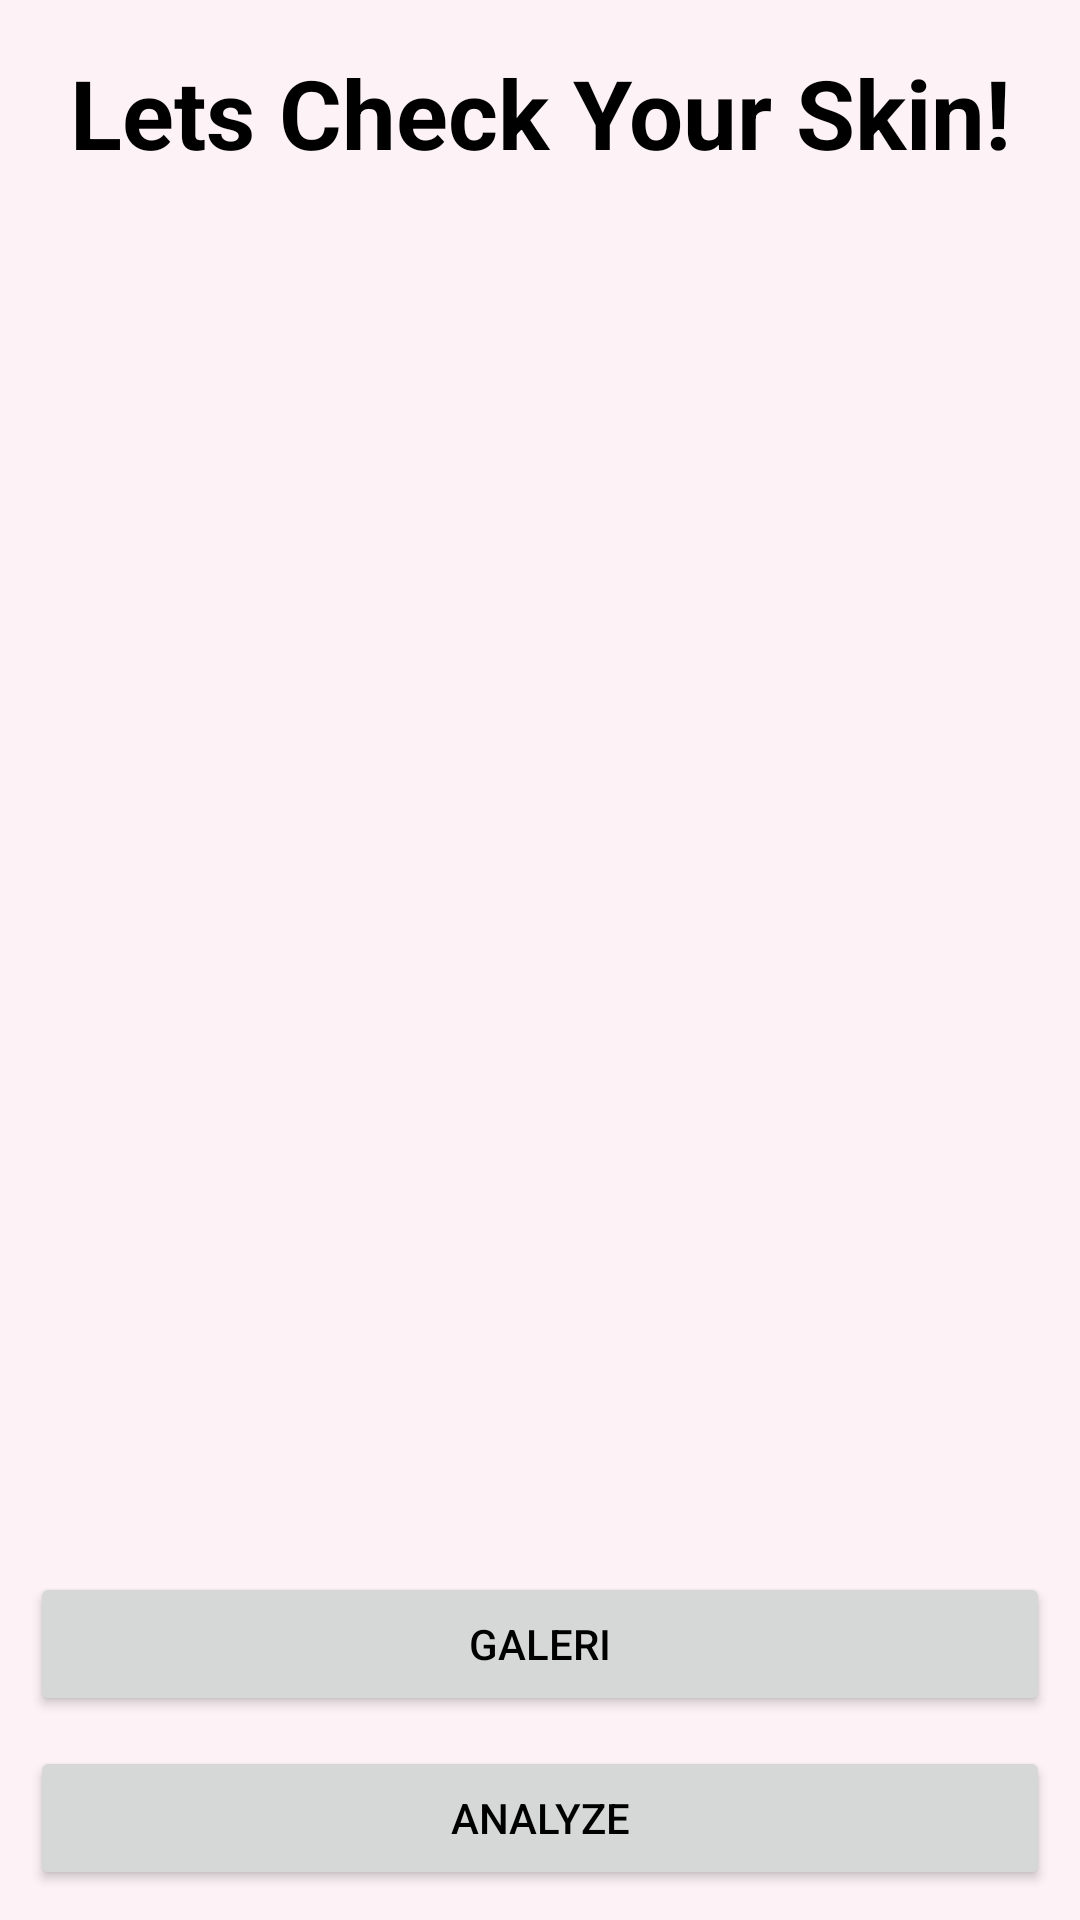

Here is an Android app screen rendered from its layout file. Give the layout XML and the strings, colors and styles it references.
<!-- AndroidManifest.xml: application theme Theme.Asclepius -->
<!-- res/layout/activity_main.xml -->
<?xml version="1.0" encoding="utf-8"?>
<androidx.constraintlayout.widget.ConstraintLayout xmlns:android="http://schemas.android.com/apk/res/android"
    xmlns:app="http://schemas.android.com/apk/res-auto"
    xmlns:tools="http://schemas.android.com/tools"
    android:layout_width="match_parent"
    android:layout_height="match_parent"
    tools:context=".view.MainActivity">

    <TextView
        android:id="@+id/tvGreet"
        android:layout_width="wrap_content"
        android:layout_height="wrap_content"
        android:layout_marginVertical="16dp"
        android:text="@string/greeting"
        android:textColor="?attr/colorOnPrimary"
        android:textSize="32sp"
        android:textStyle="bold"
        app:layout_constraintEnd_toEndOf="parent"
        app:layout_constraintStart_toStartOf="parent"
        app:layout_constraintTop_toTopOf="parent" />

    <com.google.android.material.progressindicator.LinearProgressIndicator
        android:id="@+id/progressIndicator"
        android:layout_width="match_parent"
        android:layout_height="wrap_content"
        android:indeterminate="true"
        android:visibility="gone"
        app:layout_constraintEnd_toEndOf="parent"
        app:layout_constraintStart_toStartOf="parent"
        app:layout_constraintTop_toTopOf="parent" />

    <ImageView
        android:id="@+id/previewImageView"
        android:layout_width="0dp"
        android:layout_height="0dp"
        android:layout_marginStart="8dp"
        android:layout_marginTop="8dp"
        android:layout_marginEnd="8dp"
        android:layout_marginBottom="8dp"
        app:layout_constraintBottom_toTopOf="@+id/galleryButton"
        app:layout_constraintEnd_toEndOf="parent"
        app:layout_constraintStart_toStartOf="parent"
        app:layout_constraintTop_toTopOf="parent"
        app:srcCompat="@drawable/ic_place_holder" />

    <Button
        android:id="@+id/galleryButton"
        android:layout_width="0dp"
        android:layout_height="wrap_content"
        android:layout_marginStart="10dp"
        android:layout_marginEnd="10dp"
        android:layout_marginBottom="10dp"
        android:text="@string/gallery"
        app:background="?attr/colorPrimaryVariant"
        android:textColor="?attr/colorOnPrimary"
        app:layout_constraintBottom_toTopOf="@+id/analyzeButton"
        app:layout_constraintEnd_toEndOf="parent"
        app:layout_constraintStart_toStartOf="parent" />

    <Button
        android:id="@+id/analyzeButton"
        android:layout_width="0dp"
        android:layout_height="wrap_content"
        android:layout_marginStart="10dp"
        android:layout_marginEnd="10dp"
        android:layout_marginBottom="10dp"
        app:background="?attr/colorPrimaryVariant"
        android:textColor="?attr/colorOnPrimary"
        android:text="@string/analyze"
        app:layout_constraintBottom_toBottomOf="parent"
        app:layout_constraintEnd_toEndOf="parent"
        app:layout_constraintStart_toStartOf="parent" />

</androidx.constraintlayout.widget.ConstraintLayout>
<!-- resources referenced by this layout -->
<resources>
  <string name="analyze">Analyze</string>
  <string name="gallery">Galeri</string>
  <string name="greeting">Lets Check Your Skin!</string>
  <style name="Theme.Asclepius" parent="Base.Theme.Asclepius" />
  <style name="Base.Theme.Asclepius" parent="Theme.Material3.DayNight">
          
          <item name="colorPrimary">@color/primary_light</item>
          <item name="colorPrimaryVariant">@color/primary_variant_light</item>
          <item name="colorOnPrimary">@color/text_light</item>
          <item name="colorPrimaryContainer">@color/primary_container_light</item>
          <item name="colorSecondary">@color/secondary_light</item>
          <item name="android:windowBackground">@color/background_light</item>
      </style>
  <color name="primary_light">#edb4c4</color>
  <color name="primary_variant_light">#d45f86</color>
  <color name="text_light">#FF000000</color>
  <color name="primary_container_light">#e698b0</color>
  <color name="secondary_light">#f5d6df</color>
  <color name="background_light">#fdf3f6</color>
</resources>
